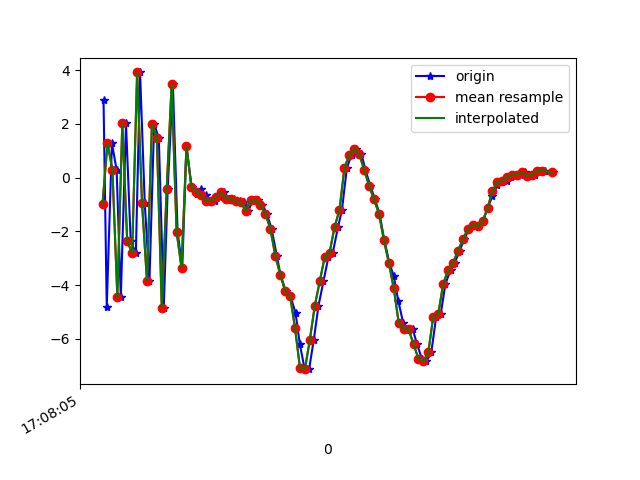

Source data for this figure (header and first rows):
1618852085324, 1547781181269967, 2.873794, 0.7944231, 6.4655485
1618852085337, 1547781200500737, -4.803, -0.2357, -0.6089
1618852085358, 1547781219731507, 1.283, 0.8842, -4.916
1618852085377, 1547781238962277, 0.2884, 0.787, 8.054
1618852085394, 1547781258193047, -4.431, -0.005765, -2.81
1618852085415, 1547781277423817, 2.017, 1.393, -4.512
1618852085434, 1547781296654587, -2.357, 0.7591, 5.951
1618852085455, 1547781315885357, -2.808, 0.9866, -6.797
1618852085472, 1547781335116127, 3.916, 2.112, 1.185
1618852085491, 1547781354346897, -0.952, 1.346, 7.247
1618852085510, 1547781373577667, -3.847, 0.7592, -4.704
1618852085529, 1547781392808437, 2.003, 0.9035, -3.084
1618852085548, 1547781412039207, 1.473, 1.071, 8.336
1618852085568, 1547781431269977, -4.834, 0.6872, 0.9148
1618852085584, 1547781450500747, -0.4155, 1.352, -6.205
1618852085605, 1547781469731517, 3.486, 2.146, 5.108
1618852085624, 1547781488962287, -2.013, 1.237, 7.009
1618852085643, 1547781508193057, -3.352, 1.053, -5.153
1618852085660, 1547781527423827, 1.167, 2.201, -2.872
1618852085681, 1547781546654597, -0.3466, 2.12, -1.078
1618852085701, 1547781565885367, -0.6074, 2.057, 0.09149
1618852085718, 1547781585116137, -0.4346, 2.503, 0.3785
1618852085738, 1547781604346907, -0.6535, 2.982, -0.01528
1618852085755, 1547781623577677, -0.873, 2.766, -0.205
1618852085777, 1547781642808447, -0.855, 2.458, 0.0159
1618852085796, 1547781662039217, -0.7198, 2.748, -0.1912
1618852085812, 1547781681269987, -0.5511, 3.418, -1.26
1618852085834, 1547781700500757, -0.7855, 3.721, -2.405
1618852085853, 1547781719731527, -0.7803, 3.697, -3.051
1618852085878, 1547781738962297, -0.8827, 3.532, -2.996
1618852085894, 1547781758193067, -0.9139, 3.478, -3.066
1618852085910, 1547781777423837, -1.224, 3.004, -4.023
1618852085931, 1547781796654607, -0.8274, 3.924, -4.431
1618852085948, 1547781815885377, -0.8429, 4.011, -4.886
1618852085968, 1547781835116147, -1.013, 3.694, -4.814
1618852085986, 1547781854346917, -1.343, 3.449, -3.98
1618852086005, 1547781873577687, -1.908, 3.635, -3.302
1618852086026, 1547781892808457, -2.903, 3.089, -2.169
1618852086041, 1547781912039227, -3.608, 2.204, -1.195
1618852086062, 1547781931269997, -4.215, 1.121, -0.4511
1618852086081, 1547781950500767, -4.402, 0.9938, 0.1338
1618852086102, 1547781969731537, -5.032, 1.689, 0.6483
1618852086119, 1547781988962307, -6.172, 1.888, 1.919
1618852086138, 1547782008193077, -7.085, 1.565, 4.081
1618852086157, 1547782027423847, -7.125, -0.4285, 5.841
1618852086176, 1547782046654617, -6.023, -0.891, 6.651
1618852086195, 1547782065885387, -4.762, 0.4584, 6.961
1618852086215, 1547782085116157, -3.859, 1.122, 6.468
1618852086235, 1547782104346927, -2.961, 0.4784, 6.657
1618852086253, 1547782123577697, -2.785, 0.2394, 7.677
1618852086274, 1547782142808467, -1.84, 2.918, 8.815
1618852086290, 1547782162039237, -1.199, 5.553, 8.053
1618852086310, 1547782181270007, 0.3627, 2.26, 8.201
1618852086329, 1547782200500777, 0.8609, 0.3027, 8.371
1618852086348, 1547782219731547, 1.065, -0.1326, 8.121
1618852086369, 1547782238962317, 0.8734, 0.4334, 7.815
1618852086385, 1547782258193087, 0.2993, 0.6952, 6.705
1618852086405, 1547782277423857, -0.3056, -0.08047, 5.823
1618852086424, 1547782296654627, -0.8108, -1.061, 5.087
1618852086442, 1547782315885397, -1.337, -1.243, 4.952
1618852086462, 1547782335116167, -2.326, -0.8312, 4.164
... 35 more rows
